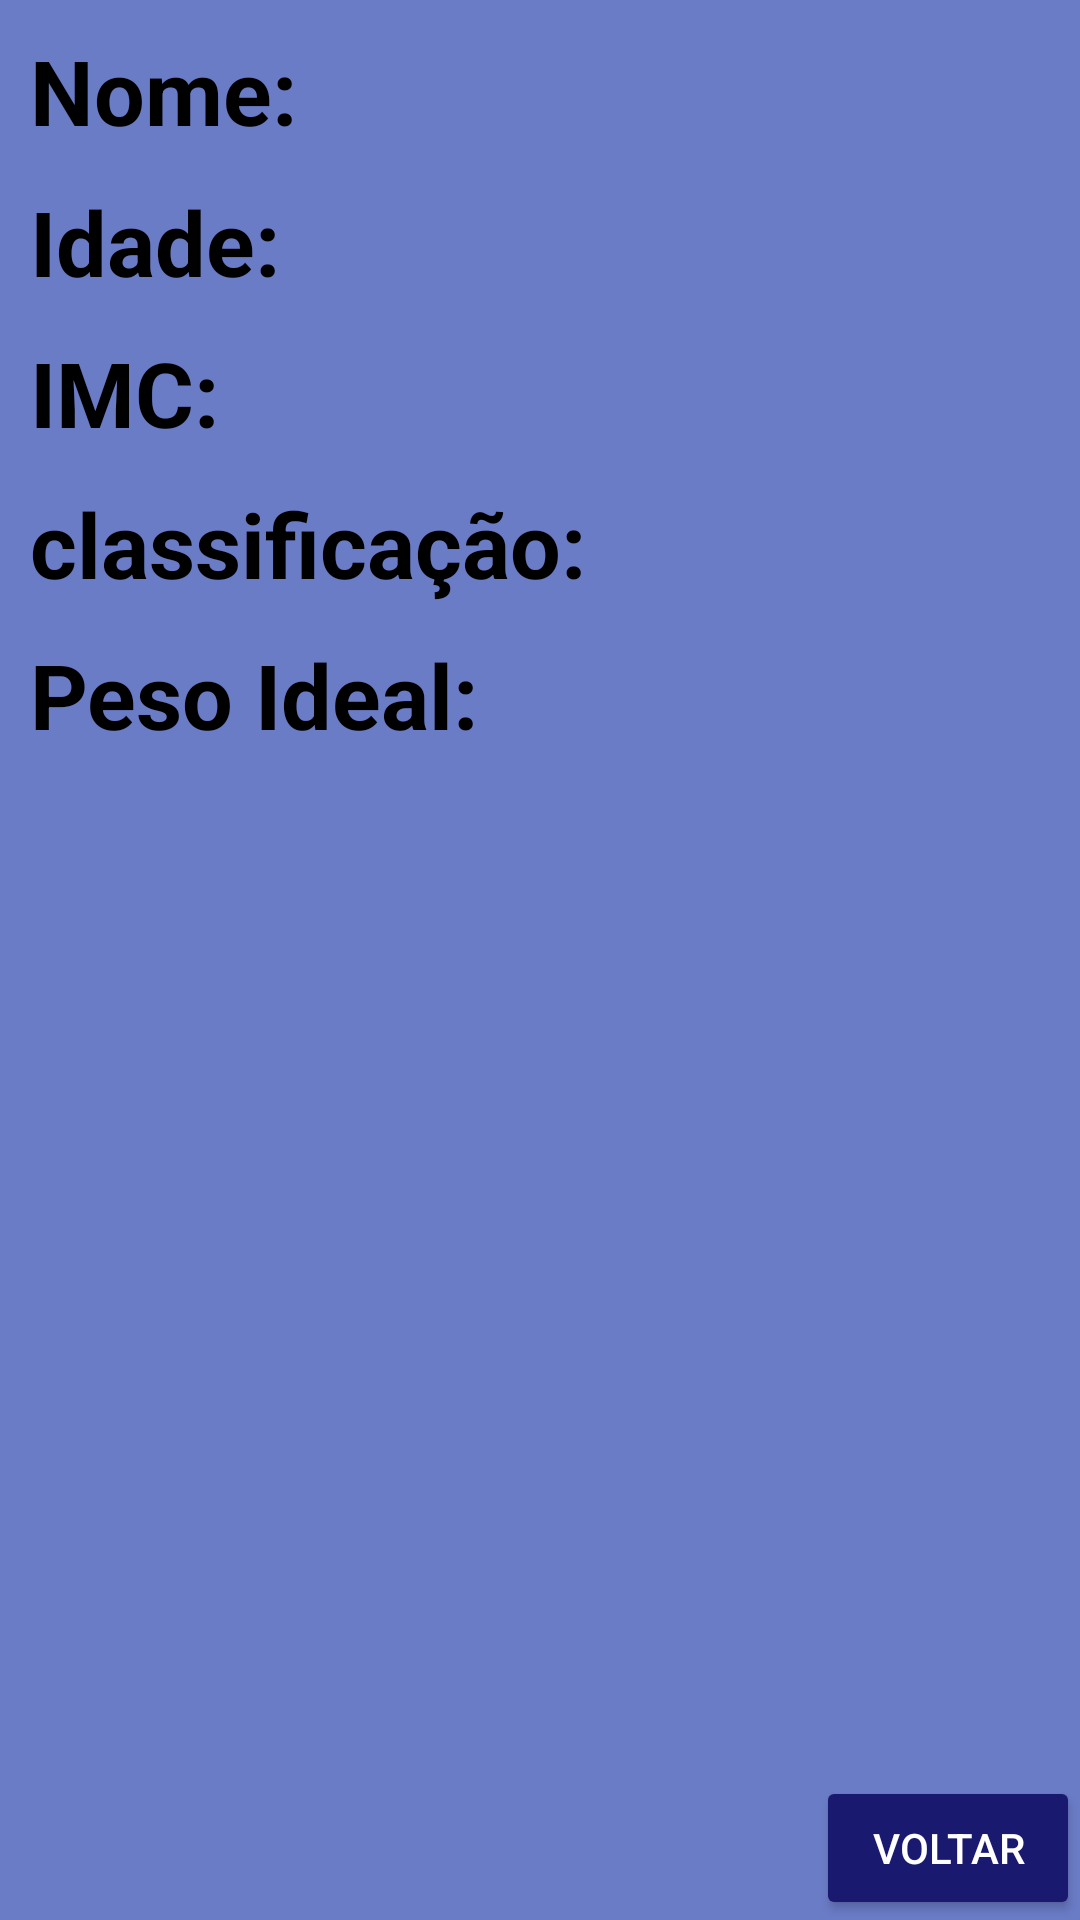

Produce the Android XML layout that renders to this screen, including the resource entries it uses.
<!-- AndroidManifest.xml: application theme Theme.ImcProjeto2AI -->
<!-- res/layout/activity_dados.xml -->
<?xml version="1.0" encoding="utf-8"?>
<RelativeLayout xmlns:android="http://schemas.android.com/apk/res/android"
    xmlns:app="http://schemas.android.com/apk/res-auto"
    xmlns:tools="http://schemas.android.com/tools"
    android:layout_width="match_parent"
    android:layout_height="match_parent"
    android:background="@color/lilas"
    tools:context=".View.Dados">

    <TextView
        android:id="@+id/txtnome"
        android:layout_width="wrap_content"
        android:layout_height="wrap_content"
        android:textSize="30dp"
        android:textColor="@color/black"
        android:textStyle="bold"
        android:layout_marginTop="10dp"
        android:layout_marginLeft="10dp"
        android:text="Nome:" />

    <TextView
        android:id="@+id/edtnome"
        android:layout_width="match_parent"
        android:layout_height="wrap_content"
        android:layout_marginLeft="10dp"
        android:layout_marginTop="10dp"
        android:layout_marginRight="10dp"
        android:layout_toRightOf="@+id/txtnome"
        android:textSize="30dp"
        tools:ignore="UnknownId" />


    <TextView
        android:id="@+id/txtidade"
        android:layout_width="wrap_content"
        android:layout_height="wrap_content"
        android:textSize="30dp"
        android:textColor="@color/black"
        android:textStyle="bold"
        android:text="Idade:"
        android:layout_marginTop="10dp"
        android:layout_marginLeft="10dp"
        android:layout_below="@+id/txtnome"
        />

    <TextView
        android:id="@+id/edtidade"
        android:layout_width="match_parent"
        android:layout_height="wrap_content"
        android:layout_below="@+id/edtnome"
        android:layout_marginTop="10dp"
        android:layout_marginRight="10dp"
        android:layout_marginLeft="10dp"
        android:layout_toRightOf="@+id/txtidade"
        android:ems="10"
        android:inputType="date"
        android:textSize="30dp"
        tools:ignore="UnknownId" />

    <TextView
        android:id="@+id/txtimc"
        android:layout_width="wrap_content"
        android:layout_height="wrap_content"
        android:textSize="30dp"
        android:textColor="@color/black"
        android:textStyle="bold"
        android:text="IMC:"
        android:layout_marginTop="10dp"
        android:layout_marginLeft="10dp"
        android:layout_below="@+id/txtidade"
        />

    <TextView
        android:id="@+id/edtimc"
        android:layout_width="match_parent"
        android:layout_height="wrap_content"
        android:layout_below="@+id/edtidade"
        android:layout_marginLeft="10dp"
        android:layout_marginTop="10dp"
        android:layout_marginRight="10dp"
        android:layout_toRightOf="@+id/txtidade"
        android:ems="10"
        android:maxLength="4"
        android:inputType="number"
        android:textSize="30dp"
        tools:ignore="UnknownId" />

    <TextView
        android:id="@+id/txtclassificacao"
        android:layout_width="wrap_content"
        android:layout_height="wrap_content"
        android:textSize="30dp"
        android:textColor="@color/black"
        android:textStyle="bold"
        android:text="classificação:"
        android:layout_marginTop="10dp"
        android:layout_marginLeft="10dp"
        android:layout_below="@+id/txtimc"
        />

    <TextView
        android:id="@+id/edtclassificaçao"
        android:layout_width="match_parent"
        android:layout_height="wrap_content"
        android:layout_below="@+id/edtimc"
        android:layout_marginTop="10dp"
        android:layout_marginRight="10dp"
        android:layout_marginLeft="10dp"
        android:layout_toRightOf="@+id/txtclassificacao"
        android:ems="10"
        android:inputType="number"
        android:textSize="30dp"
        tools:ignore="UnknownId" />

    <TextView
        android:id="@+id/txtpesoideal"
        android:layout_width="wrap_content"
        android:layout_height="wrap_content"
        android:textSize="30dp"
        android:textColor="@color/black"
        android:textStyle="bold"
        android:text="Peso Ideal:"
        android:layout_marginTop="10dp"
        android:layout_marginLeft="10dp"
        android:layout_below="@+id/txtclassificacao"
        />

    <TextView
        android:id="@+id/edtpesoideal"
        android:layout_width="match_parent"
        android:layout_height="wrap_content"
        android:layout_below="@+id/edtclassificaçao"
        android:layout_marginTop="10dp"
        android:layout_marginRight="10dp"
        android:layout_toRightOf="@+id/txtpesoideal"
        android:ems="10"
        android:inputType="number"
        android:textSize="30dp"
        android:layout_marginLeft="10dp"
        tools:ignore="UnknownId" />

    <Button
        android:id="@+id/btvoltar2"
        android:layout_width="wrap_content"
        android:layout_height="wrap_content"
        android:backgroundTint="@color/botaoroxo"
        android:layout_alignParentBottom="true"
        android:layout_alignParentEnd="true"
        android:textColor="@color/white"
        android:text="voltar" />
</RelativeLayout>
<!-- resources referenced by this layout -->
<resources>
  <color name="black">#FF000000</color>
  <color name="botaoroxo">#191970</color>
  <color name="lilas">#6b7cc7</color>
  <color name="white">#FFFFFFFF</color>
  <style name="Theme.ImcProjeto2AI" parent="Theme.MaterialComponents.DayNight.NoActionBar">
          
          <item name="colorPrimary">@color/purple_500</item>
          <item name="colorPrimaryVariant">@color/purple_700</item>
          <item name="colorOnPrimary">@color/white</item>
          
          <item name="colorSecondary">@color/teal_200</item>
          <item name="colorSecondaryVariant">@color/teal_700</item>
          <item name="colorOnSecondary">@color/black</item>
          
          <item name="android:statusBarColor" tools:targetApi="l">?attr/colorOnSecondary</item>
          
      </style>
  <color name="purple_500">#FF6200EE</color>
  <color name="purple_700">#FF3700B3</color>
  <color name="teal_200">#FF03DAC5</color>
  <color name="teal_700">#FF018786</color>
</resources>
